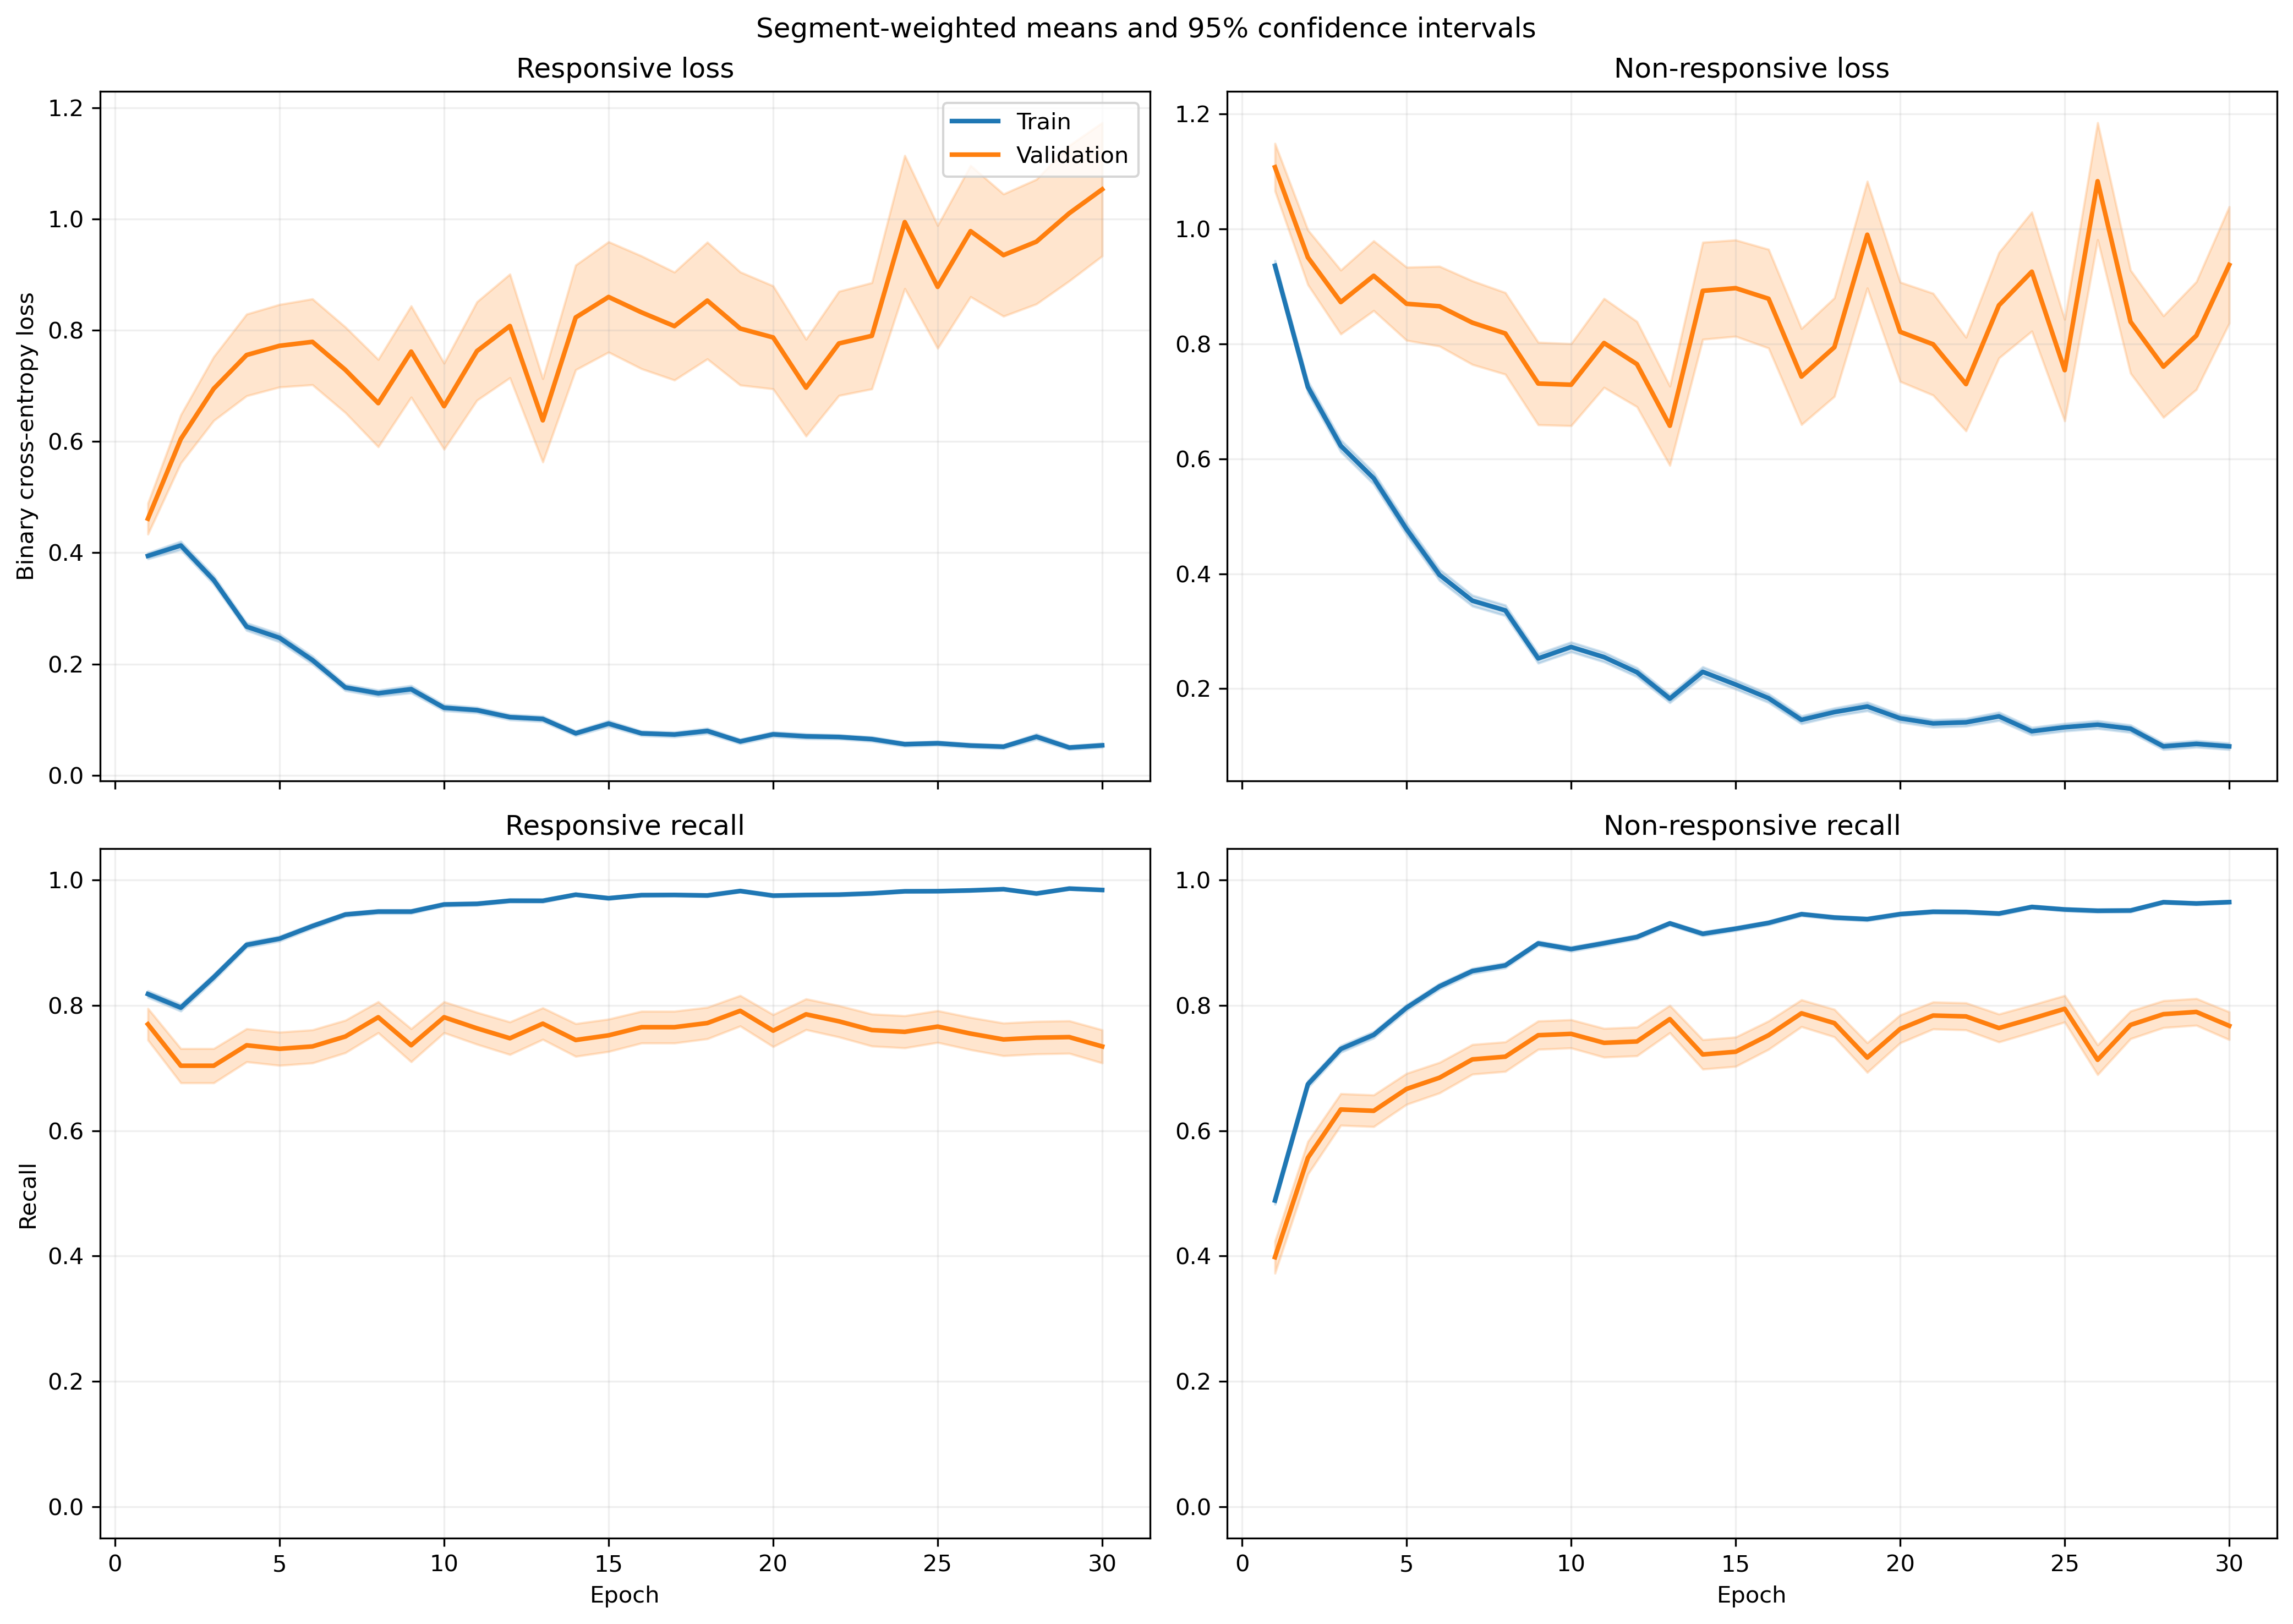

The data file committed next to this chart (first rows):
fold, epoch, split, r_loss, r_loss_count, r_loss_sum, r_loss_sum_sq, r_recall, r_recall_count, r_recall_sum, r_recall_sum_sq, nr_loss, nr_loss_count, nr_loss_sum, nr_loss_sum_sq, nr_recall, nr_recall_count, nr_recall_sum, nr_recall_sum_sq
1, 1, train, 0.4237, 1063, 450.4, 367.3, 0.7883, 1063, 838.0, 838.0, 0.8662, 1401, 1214, 1747, 0.5318, 1401, 745.0, 745.0
1, 1, validation, 0.1212, 10, 1.212, 0.2392, 1.0, 10, 10.0, 10.0, , 0, 0.0, 0.0, , 0, 0.0, 0.0
1, 2, train, 0.3994, 1063, 424.6, 733.8, 0.8269, 1063, 879.0, 879.0, 0.8606, 1401, 1206, 2896, 0.6631, 1401, 929.0, 929.0
1, 2, validation, 0.05835, 10, 0.5835, 0.08858, 1.0, 10, 10.0, 10.0, , 0, 0.0, 0.0, , 0, 0.0, 0.0
1, 3, train, 0.2533, 1063, 269.3, 273.1, 0.9022, 1063, 959.0, 959.0, 0.693, 1401, 970.9, 1780, 0.7031, 1401, 985.0, 985.0
1, 3, validation, 0.0394, 10, 0.394, 0.02649, 1.0, 10, 10.0, 10.0, , 0, 0.0, 0.0, , 0, 0.0, 0.0
1, 4, train, 0.3393, 1063, 360.6, 427.3, 0.8514, 1063, 905.0, 905.0, 0.4697, 1401, 658, 1161, 0.8023, 1401, 1124, 1124
1, 4, validation, 0.2409, 10, 2.409, 4.03, 0.9, 10, 9.0, 9.0, , 0, 0.0, 0.0, , 0, 0.0, 0.0
1, 5, train, 0.3155, 1063, 335.4, 445.7, 0.8758, 1063, 931.0, 931.0, 0.4741, 1401, 664.2, 1127, 0.7794, 1401, 1092, 1092
1, 5, validation, 0.3782, 10, 3.782, 9.608, 0.9, 10, 9.0, 9.0, , 0, 0.0, 0.0, , 0, 0.0, 0.0
1, 6, train, 0.1895, 1063, 201.4, 280.3, 0.9294, 1063, 988.0, 988.0, 0.3941, 1401, 552.2, 1196, 0.8408, 1401, 1178, 1178
1, 6, validation, 0.05222, 10, 0.5222, 0.1079, 1.0, 10, 10.0, 10.0, , 0, 0.0, 0.0, , 0, 0.0, 0.0
1, 7, train, 0.1277, 1063, 135.8, 160.1, 0.9624, 1063, 1023, 1023, 0.3361, 1401, 470.9, 1050, 0.8665, 1401, 1214, 1214
1, 7, validation, 0.04963, 10, 0.4963, 0.1017, 1.0, 10, 10.0, 10.0, , 0, 0.0, 0.0, , 0, 0.0, 0.0
1, 8, train, 0.1947, 1063, 207, 240.5, 0.92, 1063, 978.0, 978.0, 0.2225, 1401, 311.8, 564.5, 0.9115, 1401, 1277, 1277
1, 8, validation, 0.06523, 10, 0.6523, 0.1565, 1.0, 10, 10.0, 10.0, , 0, 0.0, 0.0, , 0, 0.0, 0.0
1, 9, train, 0.1381, 1063, 146.8, 290.3, 0.9558, 1063, 1016, 1016, 0.3357, 1401, 470.3, 1259, 0.8744, 1401, 1225, 1225
1, 9, validation, 0.02595, 10, 0.2595, 0.02237, 1.0, 10, 10.0, 10.0, , 0, 0.0, 0.0, , 0, 0.0, 0.0
1, 10, train, 0.1653, 1063, 175.7, 301.7, 0.9332, 1063, 992.0, 992.0, 0.3699, 1401, 518.3, 1327, 0.8522, 1401, 1194, 1194
1, 10, validation, 0.0453, 10, 0.453, 0.133, 1.0, 10, 10.0, 10.0, , 0, 0.0, 0.0, , 0, 0.0, 0.0
1, 11, train, 0.1083, 1063, 115.1, 121.2, 0.9652, 1063, 1026, 1026, 0.2143, 1401, 300.2, 653.2, 0.9208, 1401, 1290, 1290
1, 11, validation, 0.01194, 10, 0.1194, 0.00389, 1.0, 10, 10.0, 10.0, , 0, 0.0, 0.0, , 0, 0.0, 0.0
1, 12, train, 0.1344, 1063, 142.8, 211.1, 0.953, 1063, 1013, 1013, 0.1292, 1401, 181, 323.4, 0.9529, 1401, 1335, 1335
1, 12, validation, 0.02716, 10, 0.2716, 0.03936, 1.0, 10, 10.0, 10.0, , 0, 0.0, 0.0, , 0, 0.0, 0.0
1, 13, train, 0.1291, 1063, 137.2, 193, 0.9595, 1063, 1020, 1020, 0.1486, 1401, 208.1, 374, 0.9443, 1401, 1323, 1323
1, 13, validation, 0.0946, 10, 0.946, 0.6742, 0.9, 10, 9.0, 9.0, , 0, 0.0, 0.0, , 0, 0.0, 0.0
1, 14, train, 0.05859, 1063, 62.28, 119.9, 0.9859, 1063, 1048, 1048, 0.2221, 1401, 311.1, 839.9, 0.9151, 1401, 1282, 1282
1, 14, validation, 0.00672, 10, 0.0672, 0.001498, 1.0, 10, 10.0, 10.0, , 0, 0.0, 0.0, , 0, 0.0, 0.0
1, 15, train, 0.116, 1063, 123.3, 164.4, 0.9614, 1063, 1022, 1022, 0.1924, 1401, 269.6, 626.6, 0.93, 1401, 1303, 1303
1, 15, validation, 0.0233, 10, 0.233, 0.01846, 1.0, 10, 10.0, 10.0, , 0, 0.0, 0.0, , 0, 0.0, 0.0
1, 16, train, 0.09087, 1063, 96.59, 159.1, 0.9661, 1063, 1027, 1027, 0.1301, 1401, 182.3, 486, 0.9579, 1401, 1342, 1342
1, 16, validation, 0.009362, 10, 0.09362, 0.005731, 1.0, 10, 10.0, 10.0, , 0, 0.0, 0.0, , 0, 0.0, 0.0
1, 17, train, 0.06354, 1063, 67.54, 98.26, 0.9802, 1063, 1042, 1042, 0.132, 1401, 184.9, 462.9, 0.95, 1401, 1331, 1331
1, 17, validation, 0.01403, 10, 0.1403, 0.0139, 1.0, 10, 10.0, 10.0, , 0, 0.0, 0.0, , 0, 0.0, 0.0
1, 18, train, 0.05155, 1063, 54.79, 107.3, 0.9849, 1063, 1047, 1047, 0.322, 1401, 451.1, 1329, 0.8765, 1401, 1228, 1228
1, 18, validation, 0.006299, 10, 0.06299, 0.001822, 1.0, 10, 10.0, 10.0, , 0, 0.0, 0.0, , 0, 0.0, 0.0
1, 19, train, 0.0501, 1063, 53.26, 69.57, 0.9868, 1063, 1049, 1049, 0.1331, 1401, 186.5, 450.2, 0.9486, 1401, 1329, 1329
1, 19, validation, 0.005745, 10, 0.05745, 0.001266, 1.0, 10, 10.0, 10.0, , 0, 0.0, 0.0, , 0, 0.0, 0.0
1, 20, train, 0.1025, 1063, 109, 177.4, 0.9633, 1063, 1024, 1024, 0.1043, 1401, 146.1, 282, 0.9543, 1401, 1337, 1337
1, 20, validation, 0.02131, 10, 0.2131, 0.03121, 1.0, 10, 10.0, 10.0, , 0, 0.0, 0.0, , 0, 0.0, 0.0
1, 21, train, 0.03616, 1063, 38.44, 27.13, 0.9868, 1063, 1049, 1049, 0.1257, 1401, 176, 441, 0.96, 1401, 1345, 1345
1, 21, validation, 0.002946, 10, 0.02946, 0.0003299, 1.0, 10, 10.0, 10.0, , 0, 0.0, 0.0, , 0, 0.0, 0.0
1, 22, train, 0.07759, 1063, 82.47, 125.3, 0.9718, 1063, 1033, 1033, 0.1396, 1401, 195.6, 487.1, 0.9522, 1401, 1334, 1334
1, 22, validation, 0.003815, 10, 0.03815, 0.0005725, 1.0, 10, 10.0, 10.0, , 0, 0.0, 0.0, , 0, 0.0, 0.0
1, 23, train, 0.01527, 1063, 16.23, 8.504, 0.9981, 1063, 1061, 1061, 0.3583, 1401, 502, 1868, 0.8951, 1401, 1254, 1254
1, 23, validation, 0.0009562, 10, 0.009562, 2.7304435207042843e-05, 1.0, 10, 10.0, 10.0, , 0, 0.0, 0.0, , 0, 0.0, 0.0
1, 24, train, 0.03113, 1063, 33.1, 18, 0.9925, 1063, 1055, 1055, 0.1313, 1401, 184, 386.4, 0.9557, 1401, 1339, 1339
1, 24, validation, 0.002905, 10, 0.02905, 0.000187, 1.0, 10, 10.0, 10.0, , 0, 0.0, 0.0, , 0, 0.0, 0.0
1, 25, train, 0.07293, 1063, 77.52, 50.38, 0.9774, 1063, 1039, 1039, 0.1061, 1401, 148.6, 277.9, 0.9615, 1401, 1347, 1347
1, 25, validation, 0.2238, 10, 2.238, 4.827, 0.9, 10, 9.0, 9.0, , 0, 0.0, 0.0, , 0, 0.0, 0.0
1, 26, train, 0.07477, 1063, 79.49, 91.05, 0.9755, 1063, 1037, 1037, 0.1139, 1401, 159.6, 284.3, 0.9543, 1401, 1337, 1337
1, 26, validation, 0.0754, 10, 0.754, 0.3358, 1.0, 10, 10.0, 10.0, , 0, 0.0, 0.0, , 0, 0.0, 0.0
1, 27, train, 0.03165, 1063, 33.64, 17.2, 0.9925, 1063, 1055, 1055, 0.1186, 1401, 166.1, 461.2, 0.9579, 1401, 1342, 1342
1, 27, validation, 0.004777, 10, 0.04777, 0.0009848, 1.0, 10, 10.0, 10.0, , 0, 0.0, 0.0, , 0, 0.0, 0.0
1, 28, train, 0.08628, 1063, 91.71, 115, 0.9671, 1063, 1028, 1028, 0.09591, 1401, 134.4, 288.1, 0.9665, 1401, 1354, 1354
1, 28, validation, 0.09892, 10, 0.9892, 0.924, 0.9, 10, 9.0, 9.0, , 0, 0.0, 0.0, , 0, 0.0, 0.0
1, 29, train, 0.02412, 1063, 25.64, 14.72, 0.9953, 1063, 1058, 1058, 0.09619, 1401, 134.8, 335.9, 0.97, 1401, 1359, 1359
1, 29, validation, 0.008182, 10, 0.08182, 0.002447, 1.0, 10, 10.0, 10.0, , 0, 0.0, 0.0, , 0, 0.0, 0.0
1, 30, train, 0.02526, 1063, 26.85, 14.78, 0.9953, 1063, 1058, 1058, 0.07624, 1401, 106.8, 233.4, 0.9714, 1401, 1361, 1361
1, 30, validation, 0.008016, 10, 0.08016, 0.002755, 1.0, 10, 10.0, 10.0, , 0, 0.0, 0.0, , 0, 0.0, 0.0
... 1,140 more rows
